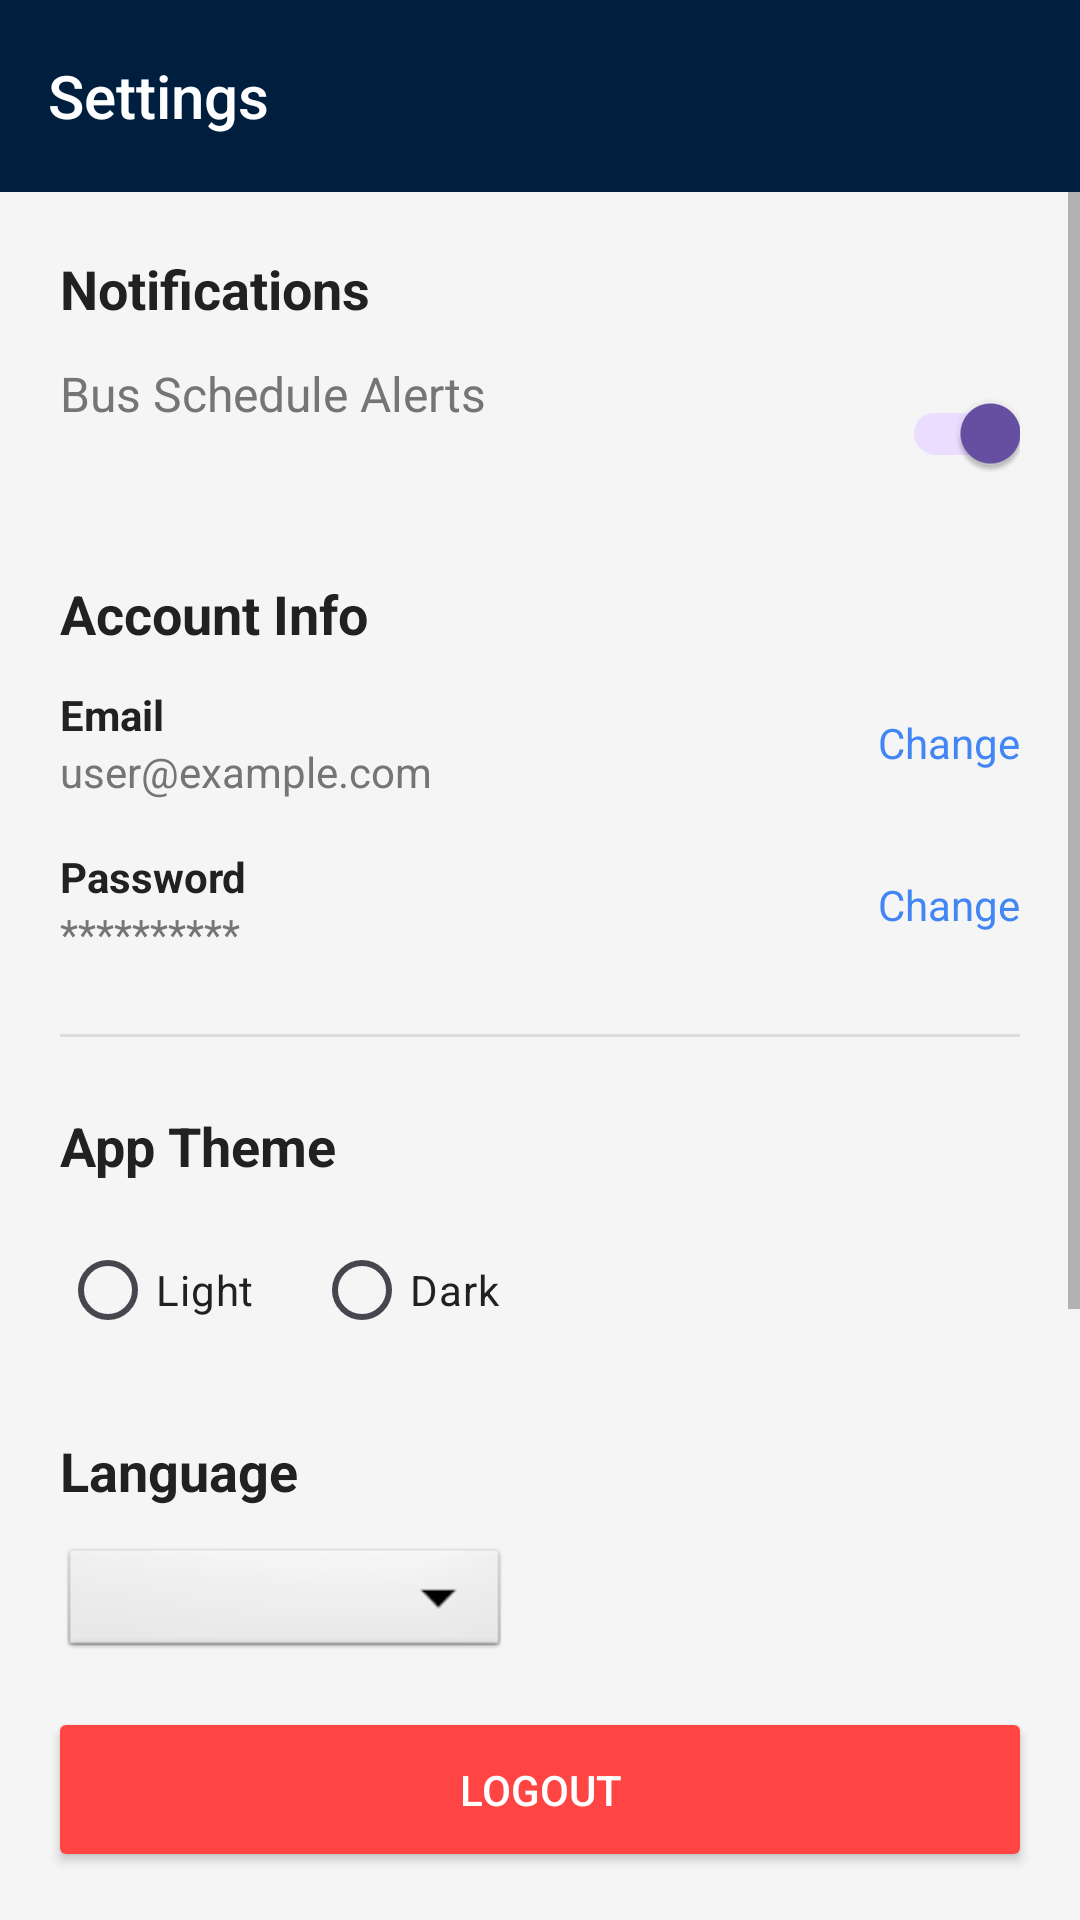

Layout XML and referenced resources for this Android screen:
<!-- AndroidManifest.xml: application theme Theme.AttemptMAPP -->
<!-- res/layout/activity_settings.xml -->
<?xml version="1.0" encoding="utf-8"?>
<LinearLayout xmlns:android="http://schemas.android.com/apk/res/android"
    xmlns:app="http://schemas.android.com/apk/res-auto"
    android:layout_width="match_parent"
    android:layout_height="match_parent"
    android:orientation="vertical"
    android:background="?android:attr/windowBackground"
    android:fitsSystemWindows="true">

    
    <androidx.appcompat.widget.Toolbar
        android:id="@+id/settingsToolbar"
        android:layout_width="match_parent"
        android:layout_height="?attr/actionBarSize"
        android:background="#001F3F"
        android:elevation="4dp"
        app:navigationIcon="@drawable/ic_back_white"
        app:title="@string/settings"
        app:titleTextColor="#FFFFFF"
        app:titleTextAppearance="@style/TextAppearance.AppCompat.Widget.ActionBar.Title"/>

    <ScrollView
        android:layout_width="match_parent"
        android:layout_height="0dp"
        android:layout_weight="1">

        <LinearLayout
            android:layout_width="match_parent"
            android:layout_height="wrap_content"
            android:orientation="vertical"
            android:padding="20dp">

            
            <TextView
                android:layout_width="match_parent"
                android:layout_height="wrap_content"
                android:text="@string/notifications"
                android:textSize="18sp"
                android:textStyle="bold"
                android:textColor="?android:attr/textColorPrimary"
                android:layout_marginBottom="12dp"/>

            <RelativeLayout
                android:layout_width="match_parent"
                android:layout_height="wrap_content"
                android:layout_marginBottom="24dp">
                <TextView
                    android:layout_width="wrap_content"
                    android:layout_height="wrap_content"
                    android:text="@string/bus_alerts"
                    android:textSize="16sp"
                    android:textColor="?android:attr/textColorSecondary"/>
                <androidx.appcompat.widget.SwitchCompat
                    android:id="@+id/notificationSwitch"
                    android:layout_width="wrap_content"
                    android:layout_height="wrap_content"
                    android:layout_alignParentEnd="true"
                    android:checked="true"/>
            </RelativeLayout>

            
            <TextView
                android:layout_width="match_parent"
                android:layout_height="wrap_content"
                android:text="@string/account_info"
                android:textSize="18sp"
                android:textStyle="bold"
                android:textColor="?android:attr/textColorPrimary"
                android:layout_marginBottom="12dp"/>

            
            <RelativeLayout
                android:layout_width="match_parent"
                android:layout_height="wrap_content"
                android:layout_marginBottom="16dp">
                <LinearLayout
                    android:layout_width="wrap_content"
                    android:layout_height="wrap_content"
                    android:orientation="vertical">
                    <TextView
                        android:layout_width="wrap_content"
                        android:layout_height="wrap_content"
                        android:text="@string/email"
                        android:textStyle="bold"
                        android:textColor="?android:attr/textColorPrimary"/>
                    <TextView
                        android:id="@+id/SettingsEmail"
                        android:layout_width="wrap_content"
                        android:layout_height="wrap_content"
                        android:text="user@example.com"
                        android:textColor="?android:attr/textColorSecondary"/>
                </LinearLayout>
                <TextView
                    android:id="@+id/changeEmailText"
                    android:layout_width="wrap_content"
                    android:layout_height="wrap_content"
                    android:text="@string/change"
                    android:textColor="#4285F4"
                    android:layout_alignParentEnd="true"
                    android:layout_centerVertical="true"/>
            </RelativeLayout>

            
            <RelativeLayout
                android:layout_width="match_parent"
                android:layout_height="wrap_content"
                android:layout_marginBottom="24dp">
                <LinearLayout
                    android:layout_width="wrap_content"
                    android:layout_height="wrap_content"
                    android:orientation="vertical">
                    <TextView
                        android:layout_width="wrap_content"
                        android:layout_height="wrap_content"
                        android:text="@string/password"
                        android:textStyle="bold"
                        android:textColor="?android:attr/textColorPrimary"/>
                    <TextView
                        android:layout_width="wrap_content"
                        android:layout_height="wrap_content"
                        android:text="**********"
                        android:textColor="?android:attr/textColorSecondary"/>
                </LinearLayout>
                <TextView
                    android:id="@+id/changePasswordText"
                    android:layout_width="wrap_content"
                    android:layout_height="wrap_content"
                    android:text="@string/change"
                    android:textColor="#4285F4"
                    android:layout_alignParentEnd="true"
                    android:layout_centerVertical="true"/>
            </RelativeLayout>

            <View
                android:layout_width="match_parent"
                android:layout_height="1dp"
                android:background="#DDDDDD"
                android:layout_marginBottom="24dp"/>

            
            <TextView
                android:layout_width="match_parent"
                android:layout_height="wrap_content"
                android:text="@string/app_theme"
                android:textSize="18sp"
                android:textStyle="bold"
                android:textColor="?android:attr/textColorPrimary"
                android:layout_marginBottom="12dp"/>

            <RadioGroup
                android:id="@+id/themeRadio"
                android:layout_width="match_parent"
                android:layout_height="wrap_content"
                android:orientation="horizontal"
                android:layout_marginBottom="24dp">
                <RadioButton
                    android:id="@+id/rbLight"
                    android:layout_width="wrap_content"
                    android:layout_height="wrap_content"
                    android:text="@string/light"
                    android:textColor="?android:attr/textColorPrimary"
                    android:layout_marginEnd="20dp"/>
                <RadioButton
                    android:id="@+id/rbDark"
                    android:layout_width="wrap_content"
                    android:layout_height="wrap_content"
                    android:text="@string/dark"
                    android:textColor="?android:attr/textColorPrimary"/>
            </RadioGroup>

            
            <TextView
                android:layout_width="match_parent"
                android:layout_height="wrap_content"
                android:text="@string/language"
                android:textSize="18sp"
                android:textStyle="bold"
                android:textColor="?android:attr/textColorPrimary"
                android:layout_marginBottom="12dp"/>

            <Spinner
                android:id="@+id/languageSpinner"
                android:layout_width="150dp"
                android:layout_height="40dp"
                android:background="@android:drawable/btn_dropdown"
                android:layout_marginBottom="32dp"/>

            
            <TextView
                android:id="@+id/privacyPolicyText"
                android:layout_width="match_parent"
                android:layout_height="50dp"
                android:text="@string/privacy_policy"
                android:gravity="center_vertical"
                android:textSize="16sp"
                android:textColor="?android:attr/textColorPrimary"/>

            <TextView
                android:id="@+id/aboutAppText"
                android:layout_width="match_parent"
                android:layout_height="50dp"
                android:text="@string/about_app"
                android:gravity="center_vertical"
                android:textSize="16sp"
                android:textColor="?android:attr/textColorPrimary"/>

        </LinearLayout>
    </ScrollView>

    <Button
        android:id="@+id/logoutButton"
        android:layout_width="match_parent"
        android:layout_height="55dp"
        android:text="@string/logout"
        android:backgroundTint="#FF4444"
        android:textColor="#FFFFFF"
        android:layout_margin="16dp"/>

</LinearLayout>
<!-- resources referenced by this layout -->
<resources>
  <string name="about_app">About App</string>
  <string name="account_info">Account Info</string>
  <string name="app_theme">App Theme</string>
  <string name="bus_alerts">Bus Schedule Alerts</string>
  <string name="change">Change</string>
  <string name="dark">Dark</string>
  <string name="email">Email</string>
  <string name="language">Language</string>
  <string name="light">Light</string>
  <string name="logout">Logout</string>
  <string name="notifications">Notifications</string>
  <string name="password">Password</string>
  <string name="privacy_policy">Privacy Policy</string>
  <string name="settings">Settings</string>
  <style name="Theme.AttemptMAPP" parent="Base.Theme.AttemptMAPP" />
  <style name="Base.Theme.AttemptMAPP" parent="Theme.Material3.DayNight.NoActionBar">
          <item name="android:windowBackground">@color/background_light</item>
          <item name="android:textColorPrimary">@color/text_primary_light</item>
          <item name="android:textColorSecondary">@color/text_secondary_light</item>
      </style>
  <color name="background_light">#F5F5F5</color>
  <color name="text_primary_light">#212121</color>
  <color name="text_secondary_light">#757575</color>
</resources>
